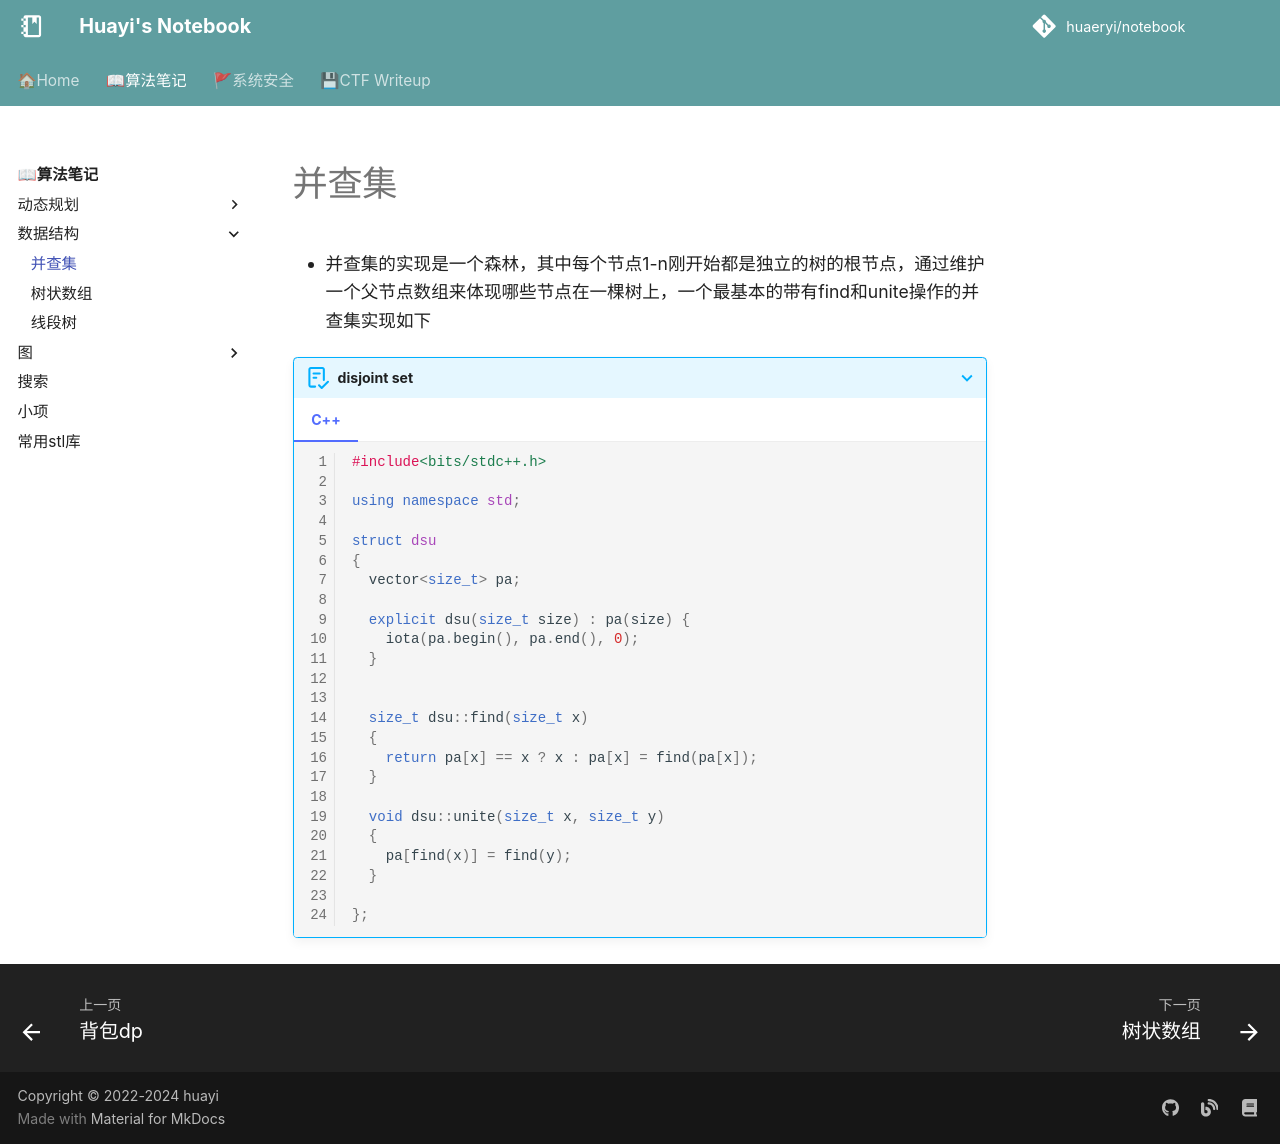

repository: huaeryi/notebook · page: oi/ds/ds_disjoint/index.html · generator: mkdocs

* 并查集的实现是一个森林，其中每个节点1-n刚开始都是独立的树的根节点，通过维护一个父节点数组来体现哪些节点在一棵树上，一个最基本的带有find和unite操作的并查集实现如下
=== "C++"

    ``` c++ linenums="1"
    #include<bits/stdc++.h>

    using namespace std;

    struct dsu
    {
      vector<size_t> pa;

      explicit dsu(size_t size) : pa(size) {
        iota(pa.begin(), pa.end(), 0);
      }


      size_t dsu::find(size_t x)
      {
        return pa[x] == x ? x : pa[x] = find(pa[x]);
      }

      void dsu::unite(size_t x, size_t y)
      {
        pa[find(x)] = find(y);
      }

    };
    ```
